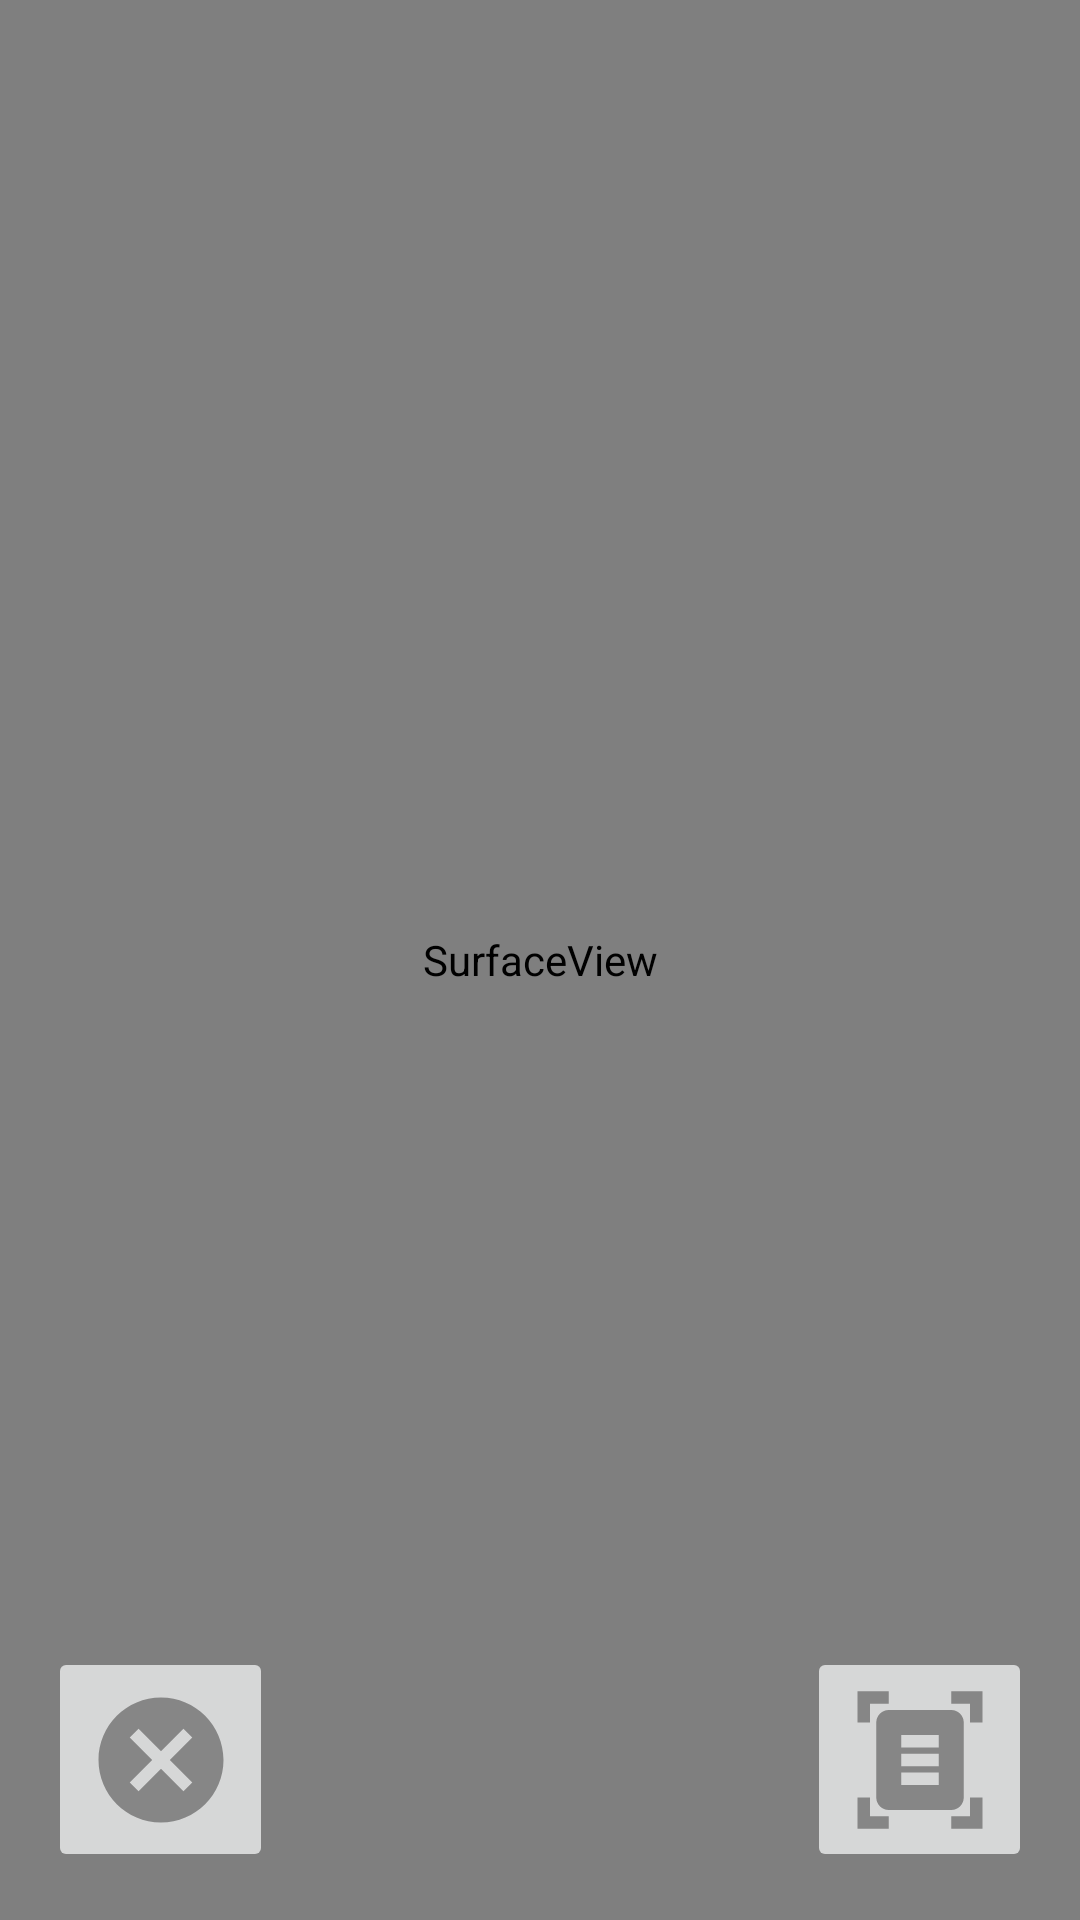

Reconstruct the res/layout file that produces this screen, plus the resources it refers to.
<!-- AndroidManifest.xml: application theme Theme.Texterkennung -->
<!-- res/layout/cam_layout.xml -->
<?xml version="1.0" encoding="utf-8"?>
<androidx.constraintlayout.widget.ConstraintLayout xmlns:android="http://schemas.android.com/apk/res/android"
    xmlns:app="http://schemas.android.com/apk/res-auto"
    xmlns:tools="http://schemas.android.com/tools"
    android:layout_width="match_parent"
    android:layout_height="match_parent">

    <SurfaceView
        android:id="@+id/surfaceView"
        android:layout_width="0dp"
        android:layout_height="0dp"
        app:layout_constraintBottom_toBottomOf="parent"
        app:layout_constraintEnd_toEndOf="parent"
        app:layout_constraintStart_toStartOf="parent"
        app:layout_constraintTop_toTopOf="parent" />

    <SurfaceView
        android:id="@+id/surfaceView2"
        android:layout_width="0dp"
        android:layout_height="0dp"
        app:layout_constraintBottom_toBottomOf="parent"
        app:layout_constraintEnd_toEndOf="parent"
        app:layout_constraintStart_toStartOf="parent"
        app:layout_constraintTop_toTopOf="parent" />

    <ImageButton
        android:id="@+id/btnScan"
        android:layout_width="75dp"
        android:layout_height="75dp"
        android:layout_marginEnd="16dp"
        android:layout_marginBottom="16dp"
        app:layout_constraintBottom_toBottomOf="parent"
        app:layout_constraintEnd_toEndOf="parent"
        app:srcCompat="@drawable/baseline_document_scanner_24" />

    <ImageButton
        android:id="@+id/btnCancel"
        android:layout_width="75dp"
        android:layout_height="75dp"
        android:layout_marginStart="16dp"
        android:layout_marginBottom="16dp"
        app:layout_constraintBottom_toBottomOf="parent"
        app:layout_constraintStart_toStartOf="parent"
        app:srcCompat="@drawable/baseline_cancel_24" />


</androidx.constraintlayout.widget.ConstraintLayout>
<!-- resources referenced by this layout -->
<resources>
  <!-- drawable baseline_cancel_24 (drawable) -->
  <vector android:height="50dp" android:tint="#868686"
      android:viewportHeight="24" android:viewportWidth="24"
      android:width="50dp" xmlns:android="http://schemas.android.com/apk/res/android">
      <path android:fillColor="@android:color/white" android:pathData="M12,2C6.47,2 2,6.47 2,12s4.47,10 10,10 10,-4.47 10,-10S17.53,2 12,2zM17,15.59L15.59,17 12,13.41 8.41,17 7,15.59 10.59,12 7,8.41 8.41,7 12,10.59 15.59,7 17,8.41 13.41,12 17,15.59z"/>
  </vector>
  <!-- drawable baseline_document_scanner_24 (drawable) -->
  <vector android:height="50dp" android:tint="#868686"
      android:viewportHeight="24" android:viewportWidth="24"
      android:width="50dp" xmlns:android="http://schemas.android.com/apk/res/android">
      <path android:fillColor="@android:color/white" android:pathData="M7,3H4v3H2V1h5V3zM22,6V1h-5v2h3v3H22zM7,21H4v-3H2v5h5V21zM20,18v3h-3v2h5v-5H20zM19,18c0,1.1 -0.9,2 -2,2H7c-1.1,0 -2,-0.9 -2,-2V6c0,-1.1 0.9,-2 2,-2h10c1.1,0 2,0.9 2,2V18zM15,8H9v2h6V8zM15,11H9v2h6V11zM15,14H9v2h6V14z"/>
  </vector>
  <style name="Theme.Texterkennung" parent="Theme.MaterialComponents.DayNight.NoActionBar">
          
          <item name="colorPrimary">@color/purple_500</item>
          <item name="colorPrimaryVariant">@color/purple_700</item>
          <item name="colorOnPrimary">@color/white</item>
          
          <item name="colorSecondary">@color/teal_200</item>
          <item name="colorSecondaryVariant">@color/teal_700</item>
          <item name="colorOnSecondary">@color/black</item>
          
          <item name="android:statusBarColor">?attr/colorPrimaryVariant</item>
          
      </style>
  <!-- not gathered from this repository: default colours our renderer supplied (Android Studio template values) -->
  <color name="purple_500">#FF6200EE</color>
  <color name="purple_700">#FF3700B3</color>
  <color name="teal_200">#FF03DAC5</color>
  <color name="teal_700">#FF018786</color>
  <color name="black">#FF000000</color>
  <color name="white">#FFFFFFFF</color>
</resources>
